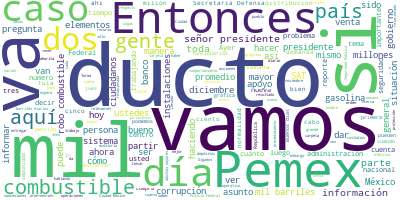

Data behind this chart, as committed beside it:
Participante, Texto, Sentimiento, Palabras, Dia, Mes, Anio
PRESIDENTE ANDRES MANUEL LOPEZ OBRADOR, : Buenos días., 0.9384, 3, 14, 01, 2019
PRESIDENTE ANDRES MANUEL LOPEZ OBRADOR, El día de hoy vamos a informar sobre el …, 0.004753, 47, 14, 01, 2019
PRESIDENTE ANDRES MANUEL LOPEZ OBRADOR, Vamos a darle la palabra a Octavo Romero…, 0.01071, 12, 14, 01, 2019
PRESIDENTE ANDRES MANUEL LOPEZ OBRADOR, Luego se va a informar, por parte de la …, 0.02508, 23, 14, 01, 2019
PRESIDENTE ANDRES MANUEL LOPEZ OBRADOR, Vamos también a informar sobre denuncias…, 0.5243, 31, 14, 01, 2019
PRESIDENTE ANDRES MANUEL LOPEZ OBRADOR, De todas maneras, vamos a responder a to…, 0.2487, 19, 14, 01, 2019
PRESIDENTE ANDRES MANUEL LOPEZ OBRADOR, La máxima de este gobierno, entre otras,…, 0.02095, 44, 14, 01, 2019
PRESIDENTE ANDRES MANUEL LOPEZ OBRADOR, Hoy informamos que, como parte del Plan …, 0.001536, 55, 14, 01, 2019
PRESIDENTE ANDRES MANUEL LOPEZ OBRADOR, De esta forma, todos los ciudadanos van …, 0.1056, 20, 14, 01, 2019
PRESIDENTE ANDRES MANUEL LOPEZ OBRADOR, Y por adelantado agradecerle a la gente,…, 0.3855, 36, 14, 01, 2019
PRESIDENTE ANDRES MANUEL LOPEZ OBRADOR, Tengo que agradecer eso. Me siento muy r…, 0.00766, 67, 14, 01, 2019
PRESIDENTE ANDRES MANUEL LOPEZ OBRADOR, Nos está apoyando la gente y se los agra…, 0.008465, 38, 14, 01, 2019
PRESIDENTE ANDRES MANUEL LOPEZ OBRADOR, Un robo descarado que se hacía con impun…, 0.0007711, 53, 14, 01, 2019
PRESIDENTE ANDRES MANUEL LOPEZ OBRADOR, Y adelanto que resolviendo esto vamos a …, 0.02377, 45, 14, 01, 2019
PRESIDENTE ANDRES MANUEL LOPEZ OBRADOR, Entonces le damos la palabra a Octavio y…, 0.04228, 43, 14, 01, 2019
PRESIDENTE ANDRES MANUEL LOPEZ OBRADOR, Vamos con Octavio., 0.2241, 3, 14, 01, 2019
DIRECTOR OCTAVIO ROMERO OROPEZA, : Muchas gracias, presidente, señor pres…, 0.4192, 6, 14, 01, 2019
DIRECTOR OCTAVIO ROMERO OROPEZA, Les vamos a informar de la situación del…, 0.0164, 18, 14, 01, 2019
DIRECTOR OCTAVIO ROMERO OROPEZA, En esta primera gráfica que vamos a ver……, 0.1608, 54, 14, 01, 2019
DIRECTOR OCTAVIO ROMERO OROPEZA, Perdón, esa no es la gráfica… Ahí., 0.2402, 7, 14, 01, 2019
DIRECTOR OCTAVIO ROMERO OROPEZA, Aquí en la gráfica, podemos observar que…, 0.04209, 37, 14, 01, 2019
DIRECTOR OCTAVIO ROMERO OROPEZA, La línea roja punteada señala el día que…, 0.01446, 38, 14, 01, 2019
DIRECTOR OCTAVIO ROMERO OROPEZA, Hubo unas caídas, algunos repuntes, en g…, 0.4511, 25, 14, 01, 2019
DIRECTOR OCTAVIO ROMERO OROPEZA, Estoy hablando de lo facturado por Pemex…, 0.004607, 7, 14, 01, 2019
DIRECTOR OCTAVIO ROMERO OROPEZA, Digamos que en la Ciudad de México estuv…, 0.5562, 62, 14, 01, 2019
DIRECTOR OCTAVIO ROMERO OROPEZA, En el resto del país 88, ahorita estamos…, 0.5325, 52, 14, 01, 2019
DIRECTOR OCTAVIO ROMERO OROPEZA, Esto es el volumen del importe de las ve…, 0.07841, 33, 14, 01, 2019
DIRECTOR OCTAVIO ROMERO OROPEZA, Aquí esta barra que ven ustedes que se l…, 0.145, 59, 14, 01, 2019
DIRECTOR OCTAVIO ROMERO OROPEZA, En el caso de Jalisco, este es el compor…, 0.1581, 29, 14, 01, 2019
DIRECTOR OCTAVIO ROMERO OROPEZA, En el caso de Guanajuato, igual, traíamo…, 0.00506, 34, 14, 01, 2019
DIRECTOR OCTAVIO ROMERO OROPEZA, En el caso de Guanajuato, lo mismo, hubo…, 0.1598, 24, 14, 01, 2019
DIRECTOR OCTAVIO ROMERO OROPEZA, Michoacán, aquí se ve un poquito mejor e…, 0.009718, 26, 14, 01, 2019
DIRECTOR OCTAVIO ROMERO OROPEZA, En el caso de Querétaro, aquí nos caímos…, 0.1221, 22, 14, 01, 2019
DIRECTOR OCTAVIO ROMERO OROPEZA, Este pico que se observa aquí obedece a …, 0.1985, 26, 14, 01, 2019
DIRECTOR OCTAVIO ROMERO OROPEZA, En el Estado de México, lo que les decía…, 0.241, 41, 14, 01, 2019
DIRECTOR OCTAVIO ROMERO OROPEZA, La Ciudad de México, tuvimos problemas e…, 0.2548, 47, 14, 01, 2019
DIRECTOR OCTAVIO ROMERO OROPEZA, Aquí quiero señalar algo, esto se debe, …, 0.04737, 34, 14, 01, 2019
DIRECTOR OCTAVIO ROMERO OROPEZA, Logramos reestablecer el ducto y tenemos…, 0.1072, 39, 14, 01, 2019
DIRECTOR OCTAVIO ROMERO OROPEZA, Entonces ese ducto entra dentro del Prog…, 0.01074, 44, 14, 01, 2019
DIRECTOR OCTAVIO ROMERO OROPEZA, Estamos en la conclusión de que, si se v…, 0.06531, 18, 14, 01, 2019
DIRECTOR OCTAVIO ROMERO OROPEZA, Bueno, este es el promedio de venta en m…, 0.02763, 48, 14, 01, 2019
DIRECTOR OCTAVIO ROMERO OROPEZA, Turbosina, vendíamos 14 en noviembre, 13…, 0.01482, 18, 14, 01, 2019
DIRECTOR OCTAVIO ROMERO OROPEZA, Esto es ya los tres, gasolina, diésel y …, 0.01017, 13, 14, 01, 2019
DIRECTOR OCTAVIO ROMERO OROPEZA, Esta gráfica es muy interesante porque a…, 0.6027, 39, 14, 01, 2019
DIRECTOR OCTAVIO ROMERO OROPEZA, De 126 mil que se llegó, barriles que se…, 0.04525, 39, 14, 01, 2019
DIRECTOR OCTAVIO ROMERO OROPEZA, Esta gráfica es interesante porque con e…, 0.002043, 35, 14, 01, 2019
DIRECTOR OCTAVIO ROMERO OROPEZA, La diferencia es el robo y podemos obser…, 0.0003098, 50, 14, 01, 2019
DIRECTOR OCTAVIO ROMERO OROPEZA, Esta tendencia de que se robaban antes m…, 0.0103, 64, 14, 01, 2019
DIRECTOR OCTAVIO ROMERO OROPEZA, Esto nos marca el Scada. La diferencia e…, 0.004861, 35, 14, 01, 2019
DIRECTOR OCTAVIO ROMERO OROPEZA, En el 17 se perdieron en promedio diario…, 0.0068, 50, 14, 01, 2019
DIRECTOR OCTAVIO ROMERO OROPEZA, Cabe señalar que este es el promedio dia…, 0.5456, 37, 14, 01, 2019
DIRECTOR OCTAVIO ROMERO OROPEZA, Este es el planteamiento. Digamos que nu…, 0.1654, 60, 14, 01, 2019
DIRECTOR OCTAVIO ROMERO OROPEZA, Ha habido una reducción de nuestros inve…, 0.02541, 48, 14, 01, 2019
DIRECTOR OCTAVIO ROMERO OROPEZA, Traemos, pues, un déficit contra la dema…, 0.5207, 36, 14, 01, 2019
DIRECTOR OCTAVIO ROMERO OROPEZA, ¿Qué estamos planteando? Que, bajo este …, 0.001835, 108, 14, 01, 2019
DIRECTOR OCTAVIO ROMERO OROPEZA, La que sigue, por favor ¿o ahí ya conclu…, 0.5731, 15, 14, 01, 2019
PRESIDENTE ANDRES MANUEL LOPEZ OBRADOR, : En esencia se va regularizando el abas…, 0.2634, 25, 14, 01, 2019
PRESIDENTE ANDRES MANUEL LOPEZ OBRADOR, Ha sido muy importante la participación …, 0.6295, 43, 14, 01, 2019
PRESIDENTE ANDRES MANUEL LOPEZ OBRADOR, Les comentaba, y esto es muy importante,…, 0.5024, 14, 14, 01, 2019
PRESIDENTE ANDRES MANUEL LOPEZ OBRADOR, Recuerden que desgraciadamente estamos i…, 0.009762, 66, 14, 01, 2019
... 243 more rows
